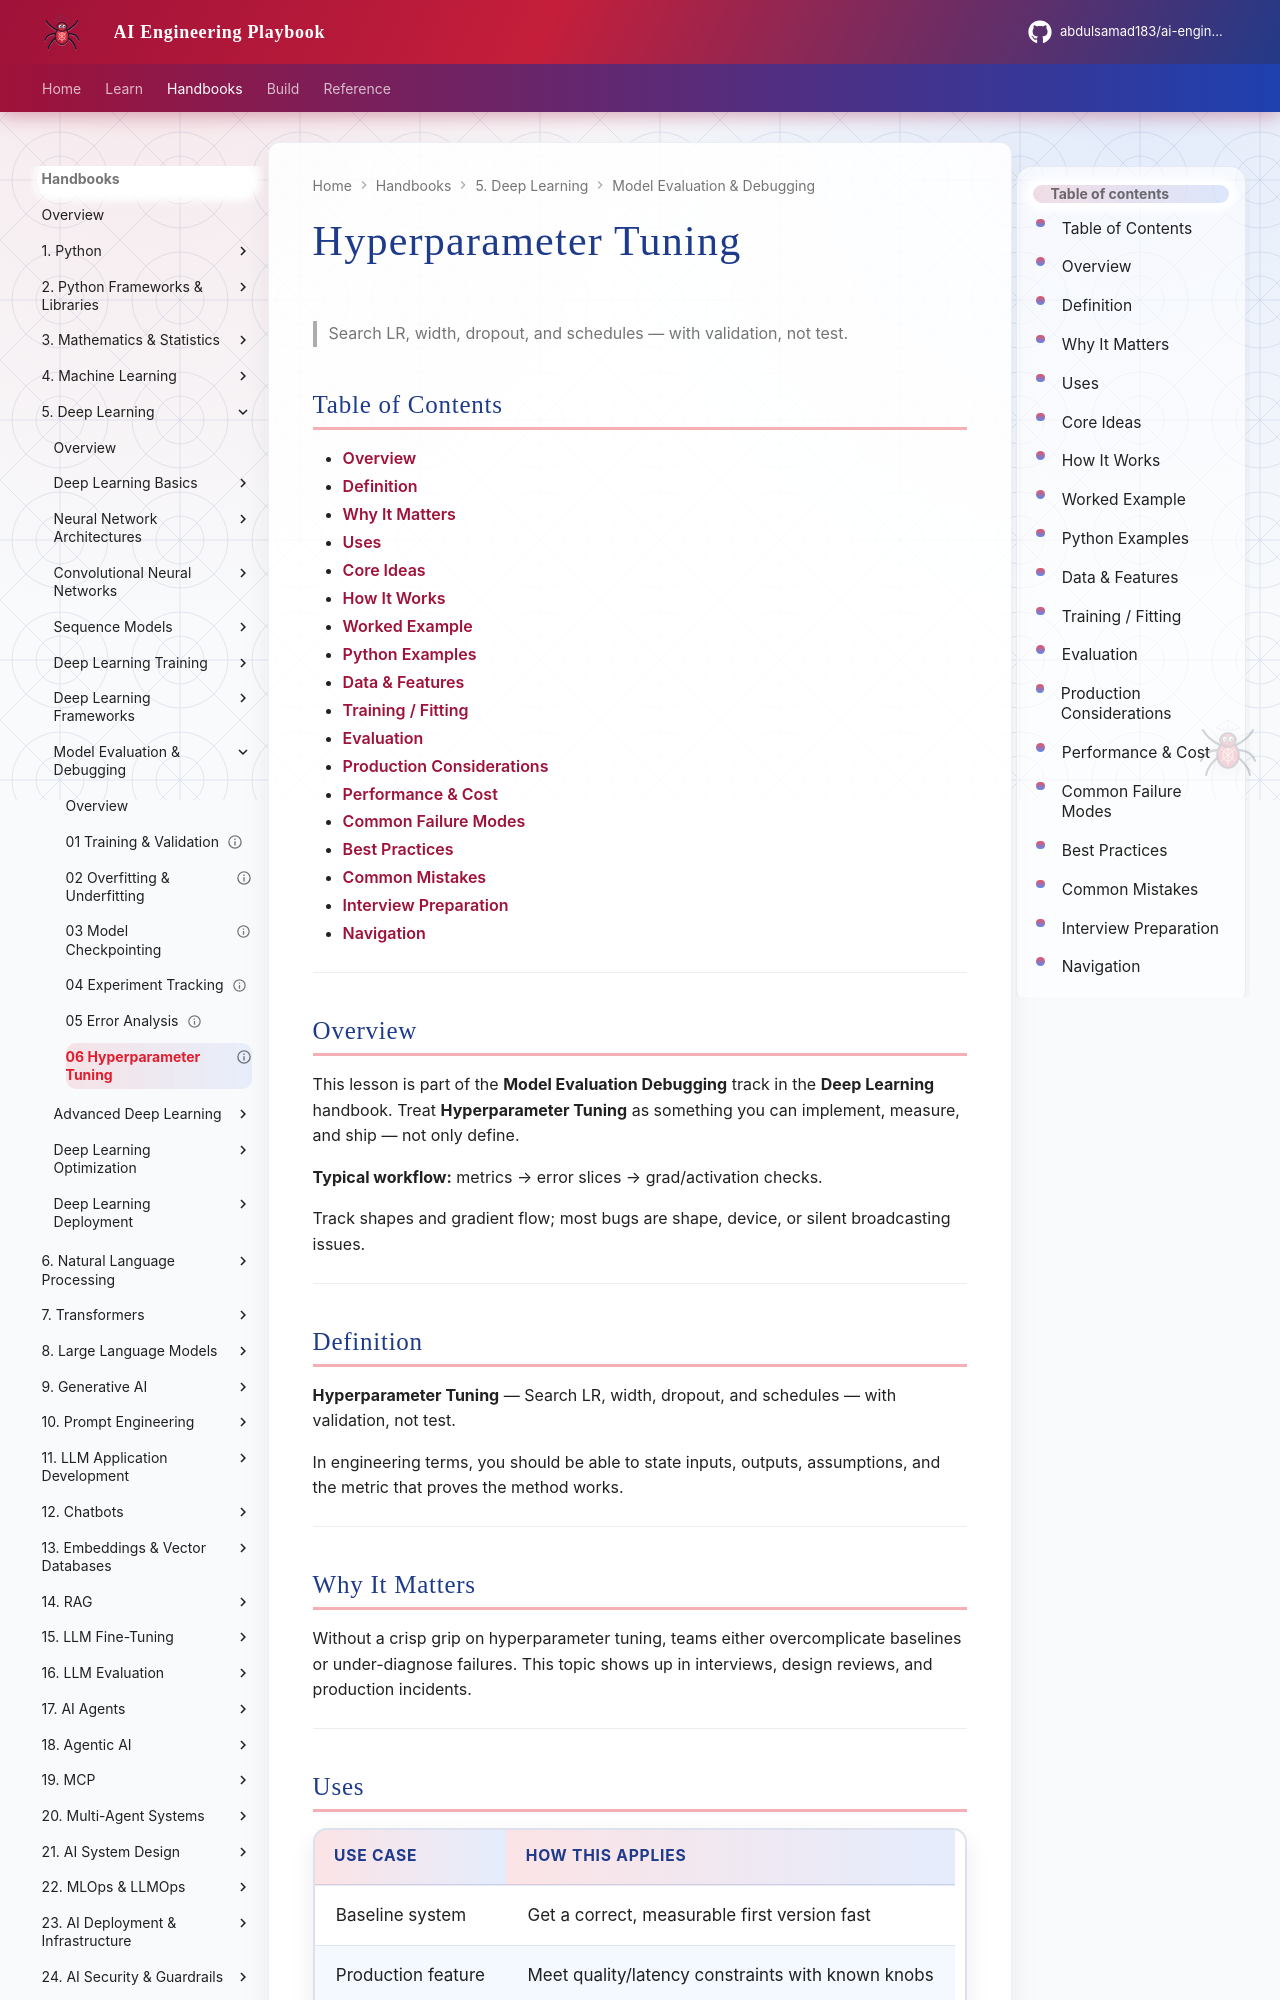

repository: abdulsamad183/ai-engineering-playbook · page: domains/deep-learning/model-evaluation-debugging/06-hyperparameter-tuning/index.html · generator: mkdocs

---
title: "Hyperparameter Tuning"
description: "Search LR, width, dropout, and schedules — with validation, not test."
domain: deep-learning
tags: [model-evaluation-debugging, deep-learning]
status: published
created: 2026-08-11
updated: 2026-08-12
version: "2.0"
related:
  - ../README.md
  - ../../machine-learning/README.md
  - ../../mathematics-statistics/README.md
  - ../../transformers/README.md
---

# Hyperparameter Tuning

> Search LR, width, dropout, and schedules — with validation, not test.

## Table of Contents

- [Overview](#overview)
- [Definition](#definition)
- [Why It Matters](#why-it-matters)
- [Uses](#uses)
- [Core Ideas](#core-ideas)
- [How It Works](#how-it-works)
- [Worked Example](#worked-example)
- [Python Examples](#python-examples)
- [Data & Features](#data--features)
- [Training / Fitting](#training--fitting)
- [Evaluation](#evaluation)
- [Production Considerations](#production-considerations)
- [Performance & Cost](#performance--cost)
- [Common Failure Modes](#common-failure-modes)
- [Best Practices](#best-practices)
- [Common Mistakes](#common-mistakes)
- [Interview Preparation](#interview-preparation)
- [Navigation](#navigation)

---

## Overview

This lesson is part of the **Model Evaluation Debugging** track in the **Deep Learning** handbook. Treat **Hyperparameter Tuning** as something you can implement, measure, and ship — not only define.

**Typical workflow:** metrics → error slices → grad/activation checks.

Track shapes and gradient flow; most bugs are shape, device, or silent broadcasting issues.

---

## Definition

**Hyperparameter Tuning** — Search LR, width, dropout, and schedules — with validation, not test.

In engineering terms, you should be able to state inputs, outputs, assumptions, and the metric that proves the method works.

---

## Why It Matters

Without a crisp grip on hyperparameter tuning, teams either overcomplicate baselines or under-diagnose failures. This topic shows up in interviews, design reviews, and production incidents.

---
